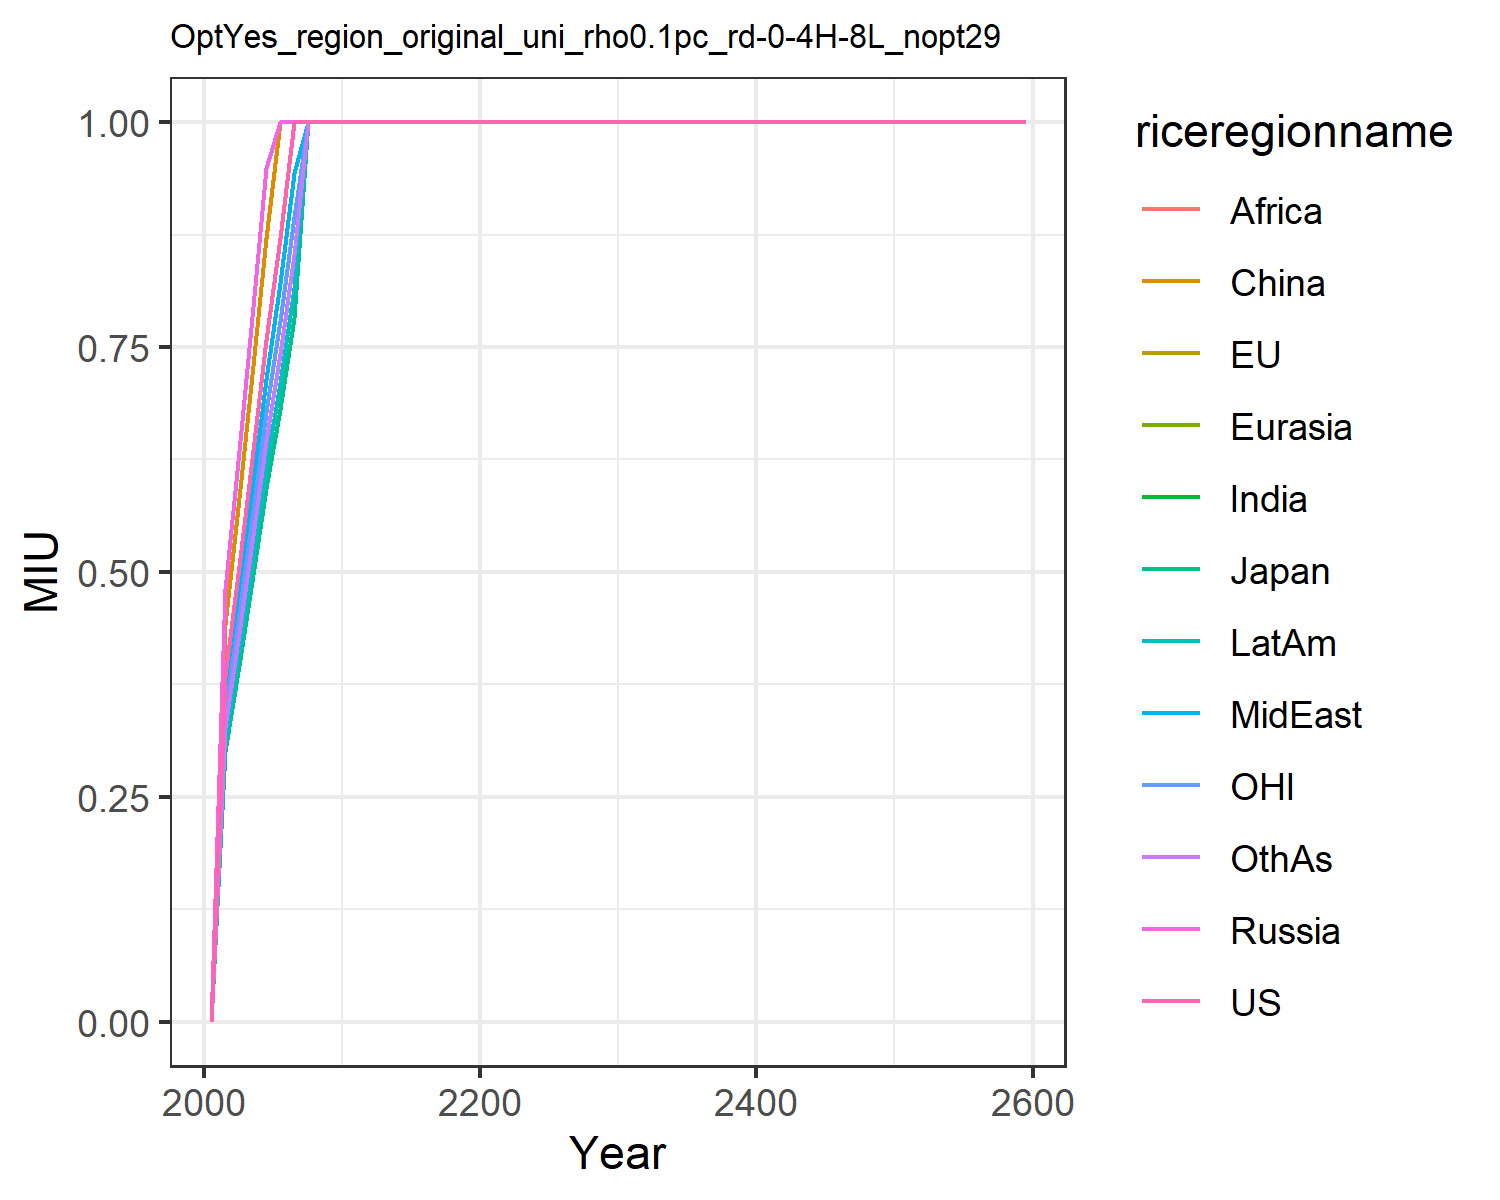

Data behind this chart, as committed beside it:
0.0, 0.0, 0.0, 0.0, 0.0, 0.0, 0.0, 0.0, 0.0, 0.0, 0.0, 0.0
0.3842, 0.3006, 0.3006, 0.4813, 0.4813, 0.4418, 0.3437, 0.3623, 0.3437, 0.3132, 0.3437, 0.3274
0.5066, 0.3963, 0.3963, 0.6346, 0.6346, 0.5825, 0.4532, 0.4778, 0.4532, 0.413, 0.4532, 0.4318
0.6257, 0.4895, 0.4895, 0.7838, 0.7838, 0.7194, 0.5597, 0.5901, 0.5597, 0.5101, 0.5597, 0.5333
0.7579, 0.593, 0.593, 0.9494, 0.9494, 0.8715, 0.678, 0.7148, 0.678, 0.6179, 0.678, 0.646
0.8707, 0.6812, 0.6812, 1.0, 1.0, 1.0, 0.7789, 0.8212, 0.7789, 0.7098, 0.7789, 0.7421
1, 0.7823, 0.7823, 1.0, 1.0, 1.0, 0.8945, 0.9431, 0.8945, 0.8152, 0.8945, 0.8523
1.0, 1.0, 1.0, 1.0, 1.0, 1.0, 1.0, 1.0, 1.0, 1.0, 1.0, 1.0
1.0, 1.0, 1.0, 1.0, 1.0, 1.0, 1.0, 1.0, 1.0, 1.0, 1.0, 1.0
1.0, 1.0, 1.0, 1.0, 1.0, 1.0, 1.0, 1.0, 1.0, 1.0, 1.0, 1.0
1.0, 1.0, 1.0, 1.0, 1.0, 1.0, 1.0, 1.0, 1.0, 1.0, 1.0, 1.0
1.0, 1.0, 1.0, 1.0, 1.0, 1.0, 1.0, 1.0, 1.0, 1.0, 1.0, 1.0
1.0, 1.0, 1.0, 1.0, 1.0, 1.0, 1.0, 1.0, 1.0, 1.0, 1.0, 1.0
1.0, 1.0, 1.0, 1.0, 1.0, 1.0, 1.0, 1.0, 1.0, 1.0, 1.0, 1.0
1.0, 1.0, 1.0, 1.0, 1.0, 1.0, 1.0, 1.0, 1.0, 1.0, 1.0, 1.0
1.0, 1.0, 1.0, 1.0, 1.0, 1.0, 1.0, 1.0, 1.0, 1.0, 1.0, 1.0
1.0, 1.0, 1.0, 1.0, 1.0, 1.0, 1.0, 1.0, 1.0, 1.0, 1.0, 1.0
1.0, 1.0, 1.0, 1.0, 1.0, 1.0, 1.0, 1.0, 1.0, 1.0, 1.0, 1.0
1.0, 1.0, 1.0, 1.0, 1.0, 1.0, 1.0, 1.0, 1.0, 1.0, 1.0, 1.0
1.0, 1.0, 1.0, 1.0, 1.0, 1.0, 1.0, 1.0, 1.0, 1.0, 1.0, 1.0
1.0, 1.0, 1.0, 1.0, 1.0, 1.0, 1.0, 1.0, 1.0, 1.0, 1.0, 1.0
1.0, 1.0, 1.0, 1.0, 1.0, 1.0, 1.0, 1.0, 1.0, 1.0, 1.0, 1.0
1.0, 1.0, 1.0, 1.0, 1.0, 1.0, 1.0, 1.0, 1.0, 1.0, 1.0, 1.0
1.0, 1.0, 1.0, 1.0, 1.0, 1.0, 1.0, 1.0, 1.0, 1.0, 1.0, 1.0
1.0, 1.0, 1.0, 1.0, 1.0, 1.0, 1.0, 1.0, 1.0, 1.0, 1.0, 1.0
1.0, 1.0, 1.0, 1.0, 1.0, 1.0, 1.0, 1.0, 1.0, 1.0, 1.0, 1.0
1.0, 1.0, 1.0, 1.0, 1.0, 1.0, 1.0, 1.0, 1.0, 1.0, 1.0, 1.0
1.0, 1.0, 1.0, 1.0, 1.0, 1.0, 1.0, 1.0, 1.0, 1.0, 1.0, 1.0
1.0, 1.0, 1.0, 1.0, 1.0, 1.0, 1.0, 1.0, 1.0, 1.0, 1.0, 1.0
1.0, 1.0, 1.0, 1.0, 1.0, 1.0, 1.0, 1.0, 1.0, 1.0, 1.0, 1.0
1.0, 1.0, 1.0, 1.0, 1.0, 1.0, 1.0, 1.0, 1.0, 1.0, 1.0, 1.0
1.0, 1.0, 1.0, 1.0, 1.0, 1.0, 1.0, 1.0, 1.0, 1.0, 1.0, 1.0
1.0, 1.0, 1.0, 1.0, 1.0, 1.0, 1.0, 1.0, 1.0, 1.0, 1.0, 1.0
1.0, 1.0, 1.0, 1.0, 1.0, 1.0, 1.0, 1.0, 1.0, 1.0, 1.0, 1.0
1.0, 1.0, 1.0, 1.0, 1.0, 1.0, 1.0, 1.0, 1.0, 1.0, 1.0, 1.0
1.0, 1.0, 1.0, 1.0, 1.0, 1.0, 1.0, 1.0, 1.0, 1.0, 1.0, 1.0
1.0, 1.0, 1.0, 1.0, 1.0, 1.0, 1.0, 1.0, 1.0, 1.0, 1.0, 1.0
1.0, 1.0, 1.0, 1.0, 1.0, 1.0, 1.0, 1.0, 1.0, 1.0, 1.0, 1.0
1.0, 1.0, 1.0, 1.0, 1.0, 1.0, 1.0, 1.0, 1.0, 1.0, 1.0, 1.0
1.0, 1.0, 1.0, 1.0, 1.0, 1.0, 1.0, 1.0, 1.0, 1.0, 1.0, 1.0
1.0, 1.0, 1.0, 1.0, 1.0, 1.0, 1.0, 1.0, 1.0, 1.0, 1.0, 1.0
1.0, 1.0, 1.0, 1.0, 1.0, 1.0, 1.0, 1.0, 1.0, 1.0, 1.0, 1.0
1.0, 1.0, 1.0, 1.0, 1.0, 1.0, 1.0, 1.0, 1.0, 1.0, 1.0, 1.0
1.0, 1.0, 1.0, 1.0, 1.0, 1.0, 1.0, 1.0, 1.0, 1.0, 1.0, 1.0
1.0, 1.0, 1.0, 1.0, 1.0, 1.0, 1.0, 1.0, 1.0, 1.0, 1.0, 1.0
1.0, 1.0, 1.0, 1.0, 1.0, 1.0, 1.0, 1.0, 1.0, 1.0, 1.0, 1.0
1.0, 1.0, 1.0, 1.0, 1.0, 1.0, 1.0, 1.0, 1.0, 1.0, 1.0, 1.0
1.0, 1.0, 1.0, 1.0, 1.0, 1.0, 1.0, 1.0, 1.0, 1.0, 1.0, 1.0
1.0, 1.0, 1.0, 1.0, 1.0, 1.0, 1.0, 1.0, 1.0, 1.0, 1.0, 1.0
1.0, 1.0, 1.0, 1.0, 1.0, 1.0, 1.0, 1.0, 1.0, 1.0, 1.0, 1.0
1.0, 1.0, 1.0, 1.0, 1.0, 1.0, 1.0, 1.0, 1.0, 1.0, 1.0, 1.0
1.0, 1.0, 1.0, 1.0, 1.0, 1.0, 1.0, 1.0, 1.0, 1.0, 1.0, 1.0
1.0, 1.0, 1.0, 1.0, 1.0, 1.0, 1.0, 1.0, 1.0, 1.0, 1.0, 1.0
1.0, 1.0, 1.0, 1.0, 1.0, 1.0, 1.0, 1.0, 1.0, 1.0, 1.0, 1.0
1.0, 1.0, 1.0, 1.0, 1.0, 1.0, 1.0, 1.0, 1.0, 1.0, 1.0, 1.0
1.0, 1.0, 1.0, 1.0, 1.0, 1.0, 1.0, 1.0, 1.0, 1.0, 1.0, 1.0
1.0, 1.0, 1.0, 1.0, 1.0, 1.0, 1.0, 1.0, 1.0, 1.0, 1.0, 1.0
1.0, 1.0, 1.0, 1.0, 1.0, 1.0, 1.0, 1.0, 1.0, 1.0, 1.0, 1.0
1.0, 1.0, 1.0, 1.0, 1.0, 1.0, 1.0, 1.0, 1.0, 1.0, 1.0, 1.0
1.0, 1.0, 1.0, 1.0, 1.0, 1.0, 1.0, 1.0, 1.0, 1.0, 1.0, 1.0
